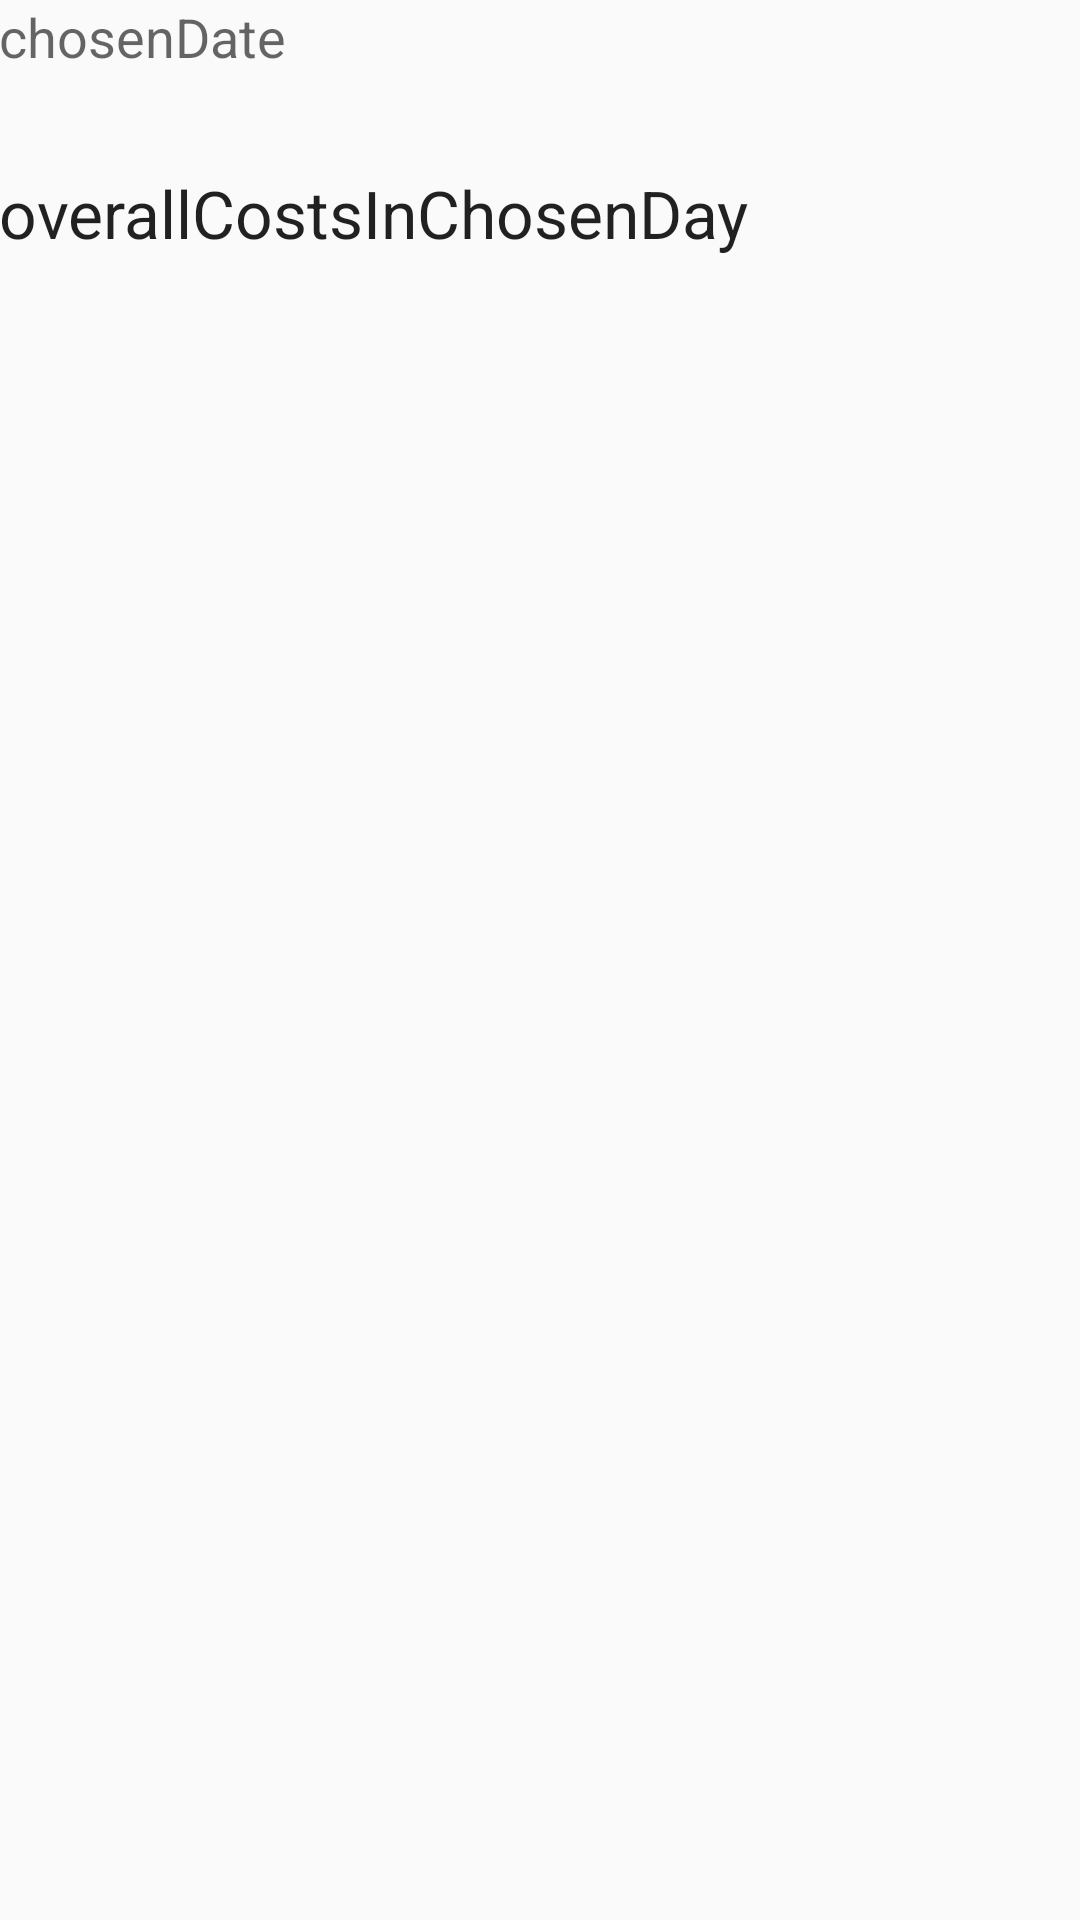

Here is an Android app screen rendered from its layout file. Give the layout XML and the strings, colors and styles it references.
<!-- AndroidManifest.xml: application theme AppTheme -->
<!-- res/layout/activity_chosen_day_entries.xml -->
<?xml version="1.0" encoding="utf-8"?>
<RelativeLayout xmlns:android="http://schemas.android.com/apk/res/android"
    xmlns:tools="http://schemas.android.com/tools"
    android:layout_width="match_parent"
    android:layout_height="match_parent"
    android:paddingBottom="@dimen/activity_vertical_margin"
    android:paddingLeft="@dimen/activity_horizontal_margin"
    android:paddingRight="@dimen/activity_horizontal_margin"
    android:paddingTop="@dimen/activity_vertical_margin"
    tools:context="com.example.costs.ChosenDayEntriesActivity">

    <TextView
        android:layout_width="wrap_content"
        android:layout_height="wrap_content"
        android:textAppearance="?android:attr/textAppearanceMedium"
        android:text="chosenDate"
        android:id="@+id/chosenDateTextView"
        android:layout_alignParentTop="true"
        android:textAlignment="center"
        android:layout_alignParentLeft="true"
        android:layout_alignParentStart="true" />

    <TextView
        android:layout_width="wrap_content"
        android:layout_height="wrap_content"
        android:textAppearance="?android:attr/textAppearanceLarge"
        android:text="overallCostsInChosenDay"
        android:id="@+id/overallCostsInChosenDayTextView"
        android:layout_below="@+id/chosenDateTextView"
        android:layout_marginTop="32dp"
        android:layout_alignParentLeft="true"
        android:layout_alignParentStart="true"
        android:textAlignment="center" />

    <ExpandableListView
        android:layout_width="wrap_content"
        android:layout_height="wrap_content"
        android:id="@+id/chosenDateCostsListView"
        android:layout_below="@+id/overallCostsInChosenDayTextView"
        android:layout_alignParentLeft="true"
        android:layout_alignParentStart="true" />

</RelativeLayout>
<!-- resources referenced by this layout -->
<resources>
  <style name="AppTheme" parent="Theme.AppCompat.Light.NoActionBar">
          
          <item name="colorPrimary">@color/colorPrimary</item>
          <item name="colorPrimaryDark">@color/colorPrimaryDark</item>
          <item name="colorAccent">@color/colorAccent</item>
      </style>
  <color name="colorPrimary">#3F51B5</color>
  <color name="colorPrimaryDark">#FF9800</color>
  <color name="colorAccent">#FF4081</color>
</resources>
